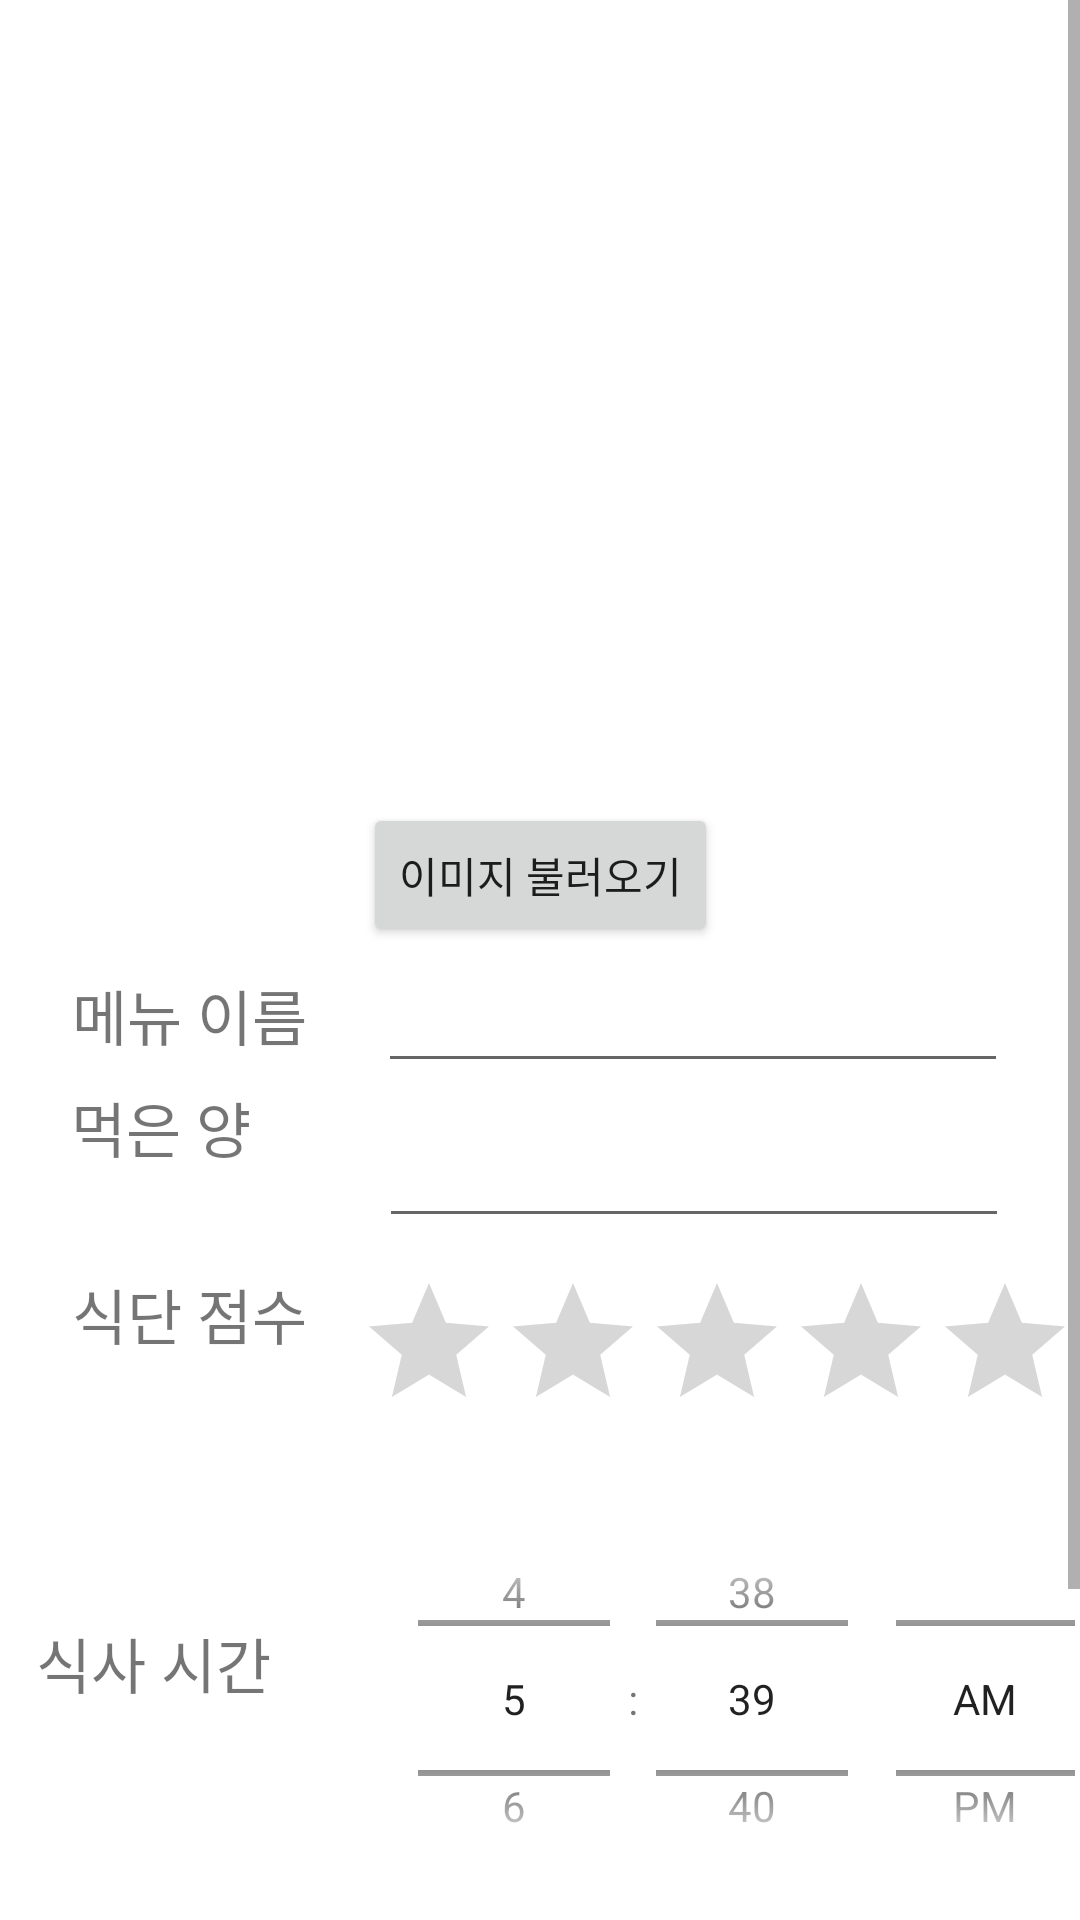

Produce the Android XML layout that renders to this screen, including the resource entries it uses.
<!-- AndroidManifest.xml: application theme Theme.MyDietApp -->
<!-- res/layout/activity_addfood.xml -->
<?xml version="1.0" encoding="utf-8"?>
<ScrollView xmlns:android="http://schemas.android.com/apk/res/android"
    xmlns:app="http://schemas.android.com/apk/res-auto"
    xmlns:tools="http://schemas.android.com/tools"
    android:layout_width="match_parent"
    android:layout_height="match_parent">

<androidx.constraintlayout.widget.ConstraintLayout
    android:layout_width="match_parent"
    android:layout_height="match_parent">

    <androidx.constraintlayout.widget.Guideline
        android:id="@+id/guideline2"
        android:layout_width="wrap_content"
        android:layout_height="wrap_content"
        android:orientation="horizontal"
        app:layout_constraintGuide_begin="20dp" />

    <ImageView
        android:id="@+id/imageView"
        android:layout_width="250dp"
        android:layout_height="250dp"
        android:layout_marginTop="10dp"
        app:layout_constraintBottom_toTopOf="@+id/ImageBtn"
        app:layout_constraintEnd_toEndOf="parent"
        app:layout_constraintStart_toStartOf="parent"
        app:layout_constraintTop_toTopOf="parent"
        tools:srcCompat="@tools:sample/avatars" />

    <Button
        android:id="@+id/ImageBtn"
        android:layout_width="wrap_content"
        android:layout_height="wrap_content"
        android:text="@string/loadImage"
        app:layout_constraintBottom_toTopOf="@+id/addFoodEditText"
        app:layout_constraintEnd_toEndOf="parent"
        app:layout_constraintStart_toStartOf="parent"
        app:layout_constraintTop_toBottomOf="@+id/imageView" />

    <TextView
        android:id="@+id/addFoodTextView"
        android:layout_width="wrap_content"
        android:layout_height="wrap_content"
        android:text="@string/menuName"
        android:textSize="20sp"
        app:layout_constraintBottom_toTopOf="@id/textView"
        app:layout_constraintEnd_toStartOf="@id/addFoodEditText"
        app:layout_constraintStart_toStartOf="parent"
        app:layout_constraintTop_toBottomOf="@id/ImageBtn" />

    <EditText
        android:id="@+id/addFoodEditText"
        android:layout_width="wrap_content"
        android:layout_height="wrap_content"
        android:inputType="textPersonName"
        android:ems="10"
        app:layout_constraintBottom_toTopOf="@+id/amount"
        app:layout_constraintEnd_toEndOf="parent"
        app:layout_constraintStart_toEndOf="@id/addFoodTextView"
        app:layout_constraintTop_toBottomOf="@id/ImageBtn" />

    <TextView
        android:id="@+id/textView"
        android:layout_width="wrap_content"
        android:layout_height="wrap_content"
        android:layout_marginEnd="19dp"
        android:layout_marginBottom="33dp"
        android:text="@string/menuAmount"
        android:textSize="20sp"
        app:layout_constraintBottom_toTopOf="@+id/textView2"
        app:layout_constraintEnd_toStartOf="@+id/amount"
        app:layout_constraintStart_toStartOf="parent"
        app:layout_constraintTop_toBottomOf="@+id/addFoodEditText" />

    <TextView
        android:id="@+id/textView3"
        android:layout_width="wrap_content"
        android:layout_height="wrap_content"
        android:layout_marginStart="42dp"
        android:layout_marginEnd="33dp"
        android:layout_marginBottom="93dp"
        android:text="@string/eatTime"
        android:textSize="20sp"
        app:layout_constraintBottom_toTopOf="@+id/textView4"
        app:layout_constraintEnd_toStartOf="@+id/time"
        app:layout_constraintStart_toStartOf="parent"
        app:layout_constraintTop_toBottomOf="@+id/textView2" />

    <TextView
        android:id="@+id/textView2"
        android:layout_width="wrap_content"
        android:layout_height="wrap_content"
        android:layout_marginStart="23dp"
        android:layout_marginEnd="16dp"
        android:layout_marginBottom="87dp"
        android:text="@string/menuReview"
        android:textSize="20sp"
        app:layout_constraintBottom_toTopOf="@+id/textView3"
        app:layout_constraintEnd_toStartOf="@+id/ratingBar"
        app:layout_constraintStart_toStartOf="parent"
        app:layout_constraintTop_toBottomOf="@+id/textView" />


    <EditText
        android:id="@+id/place"
        android:layout_width="wrap_content"
        android:layout_height="wrap_content"
        android:layout_marginBottom="65dp"
        android:ems="10"
        android:inputType="textPersonName"
        android:minHeight="48dp"
        app:layout_constraintBottom_toBottomOf="parent"
        app:layout_constraintEnd_toEndOf="parent"
        app:layout_constraintStart_toEndOf="@+id/textView4"
        app:layout_constraintTop_toBottomOf="@+id/time"
        tools:ignore="SpeakableTextPresentCheck" />

    <EditText
        android:id="@+id/amount"
        android:layout_width="wrap_content"
        android:layout_height="wrap_content"
        android:layout_marginBottom="7dp"
        android:ems="10"
        android:inputType="textPersonName"
        android:minHeight="48dp"
        app:layout_constraintBottom_toTopOf="@+id/ratingBar"
        app:layout_constraintEnd_toEndOf="parent"
        app:layout_constraintStart_toEndOf="@+id/textView"
        app:layout_constraintTop_toBottomOf="@+id/addFoodEditText"
        tools:ignore="SpeakableTextPresentCheck" />

    <RatingBar
        android:id="@+id/ratingBar"
        android:layout_width="wrap_content"
        android:layout_height="wrap_content"
        android:layout_marginBottom="12dp"
        android:numStars="5"
        app:layout_constraintBottom_toTopOf="@+id/time"
        app:layout_constraintEnd_toEndOf="parent"
        app:layout_constraintStart_toEndOf="@+id/textView2"
        app:layout_constraintTop_toBottomOf="@+id/amount"
        tools:ignore="SpeakableTextPresentCheck" />

    <TimePicker
        android:id="@+id/time"
        android:layout_width="251dp"
        android:layout_height="139dp"
        android:layout_marginEnd="16dp"
        android:layout_marginBottom="17dp"
        android:timePickerMode="spinner"
        app:layout_constraintBottom_toTopOf="@+id/place"
        app:layout_constraintEnd_toEndOf="parent"
        app:layout_constraintStart_toEndOf="@+id/textView3"
        app:layout_constraintTop_toBottomOf="@+id/ratingBar" />

    <TextView
        android:id="@+id/textView4"
        android:layout_width="wrap_content"
        android:layout_height="wrap_content"
        android:layout_marginBottom="82dp"
        android:text="@string/eatPlace"
        android:textSize="20sp"
        app:layout_constraintBottom_toBottomOf="parent"
        app:layout_constraintEnd_toStartOf="@+id/place"
        app:layout_constraintStart_toStartOf="parent"
        app:layout_constraintTop_toBottomOf="@+id/textView3" />

    <Button
        android:id="@+id/postSaveBtn"
        android:layout_width="wrap_content"
        android:layout_height="wrap_content"
        android:layout_marginTop="16dp"
        android:text="@string/addSaveBtn"
        app:layout_constraintEnd_toEndOf="parent"
        app:layout_constraintHorizontal_bias="0.869"
        app:layout_constraintStart_toStartOf="parent"
        app:layout_constraintTop_toBottomOf="@+id/textView4" />


</androidx.constraintlayout.widget.ConstraintLayout>

</ScrollView>
<!-- resources referenced by this layout -->
<resources>
  <string name="addSaveBtn">저장</string>
  <string name="eatPlace">식사 장소</string>
  <string name="eatTime">식사 시간</string>
  <string name="loadImage">이미지 불러오기</string>
  <string name="menuAmount">먹은 양</string>
  <string name="menuName">메뉴 이름</string>
  <string name="menuReview">식단 점수</string>
  <style name="Theme.MyDietApp" parent="Theme.MaterialComponents.DayNight.DarkActionBar">
          
          <item name="colorPrimary">@color/pink</item>
          <item name="colorPrimaryVariant">@color/pink</item>
          <item name="colorOnPrimary">@color/white</item>
          
          <item name="colorSecondary">@color/teal_200</item>
          <item name="colorSecondaryVariant">@color/teal_700</item>
          <item name="colorOnSecondary">@color/black</item>
          
          <item name="android:statusBarColor" tools:targetApi="l">?attr/colorPrimaryVariant</item>
          
          <item name="windowNoTitle">true</item>
          <item name="android:windowFullscreen">true</item>
      </style>
  <color name="pink">#ffa078 </color>
  <color name="white">#FFFFFFFF</color>
  <color name="teal_200">#FF03DAC5</color>
  <color name="teal_700">#FF018786</color>
  <color name="black">#FF000000</color>
</resources>
